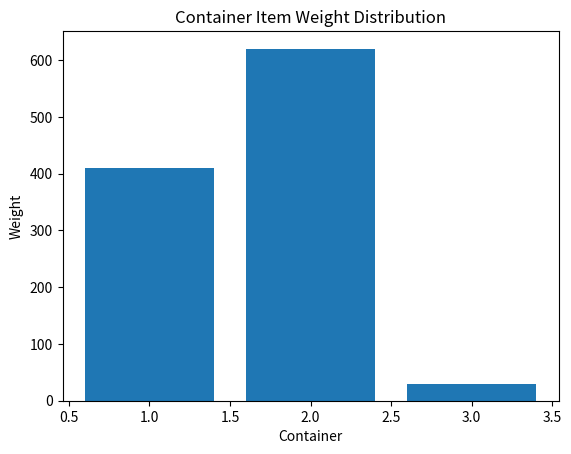

Python code for this plot:
import matplotlib.pyplot as plt





def knapsack(weights, values, capacity):
    n = len(weights)
    dp = [[0 for _ in range(capacity + 1)] for _ in range(n + 1)]
    container_items = [[] for _ in range(n+1)]
    container_weights = [0 for _ in range(n+1)]
    container_index = 1

    for i in range(1, n + 1):
        for w in range(1, capacity + 1):
            if weights[i - 1] <= w:
                if values[i - 1] + dp[i - 1][w - weights[i - 1]] > dp[i - 1][w]:
                    dp[i][w] = values[i - 1] + dp[i - 1][w - weights[i - 1]]
                    container_items[container_index].append(i)
                    container_weights[container_index] += weights[i - 1]
                else:
                    dp[i][w] = dp[i - 1][w]

        if container_weights[container_index] > 0:
            container_index += 1

    plt.bar(range(1, container_index), container_weights[1:container_index])
    plt.xlabel('Container')
    plt.ylabel('Weight')
    plt.title('Container Item Weight Distribution')
    plt.show()

    return dp[n][capacity]

weights = [10, 20, 30]
values = [60, 100, 120]
capacity = 50
print(knapsack(weights, values, capacity))  # Output: 220